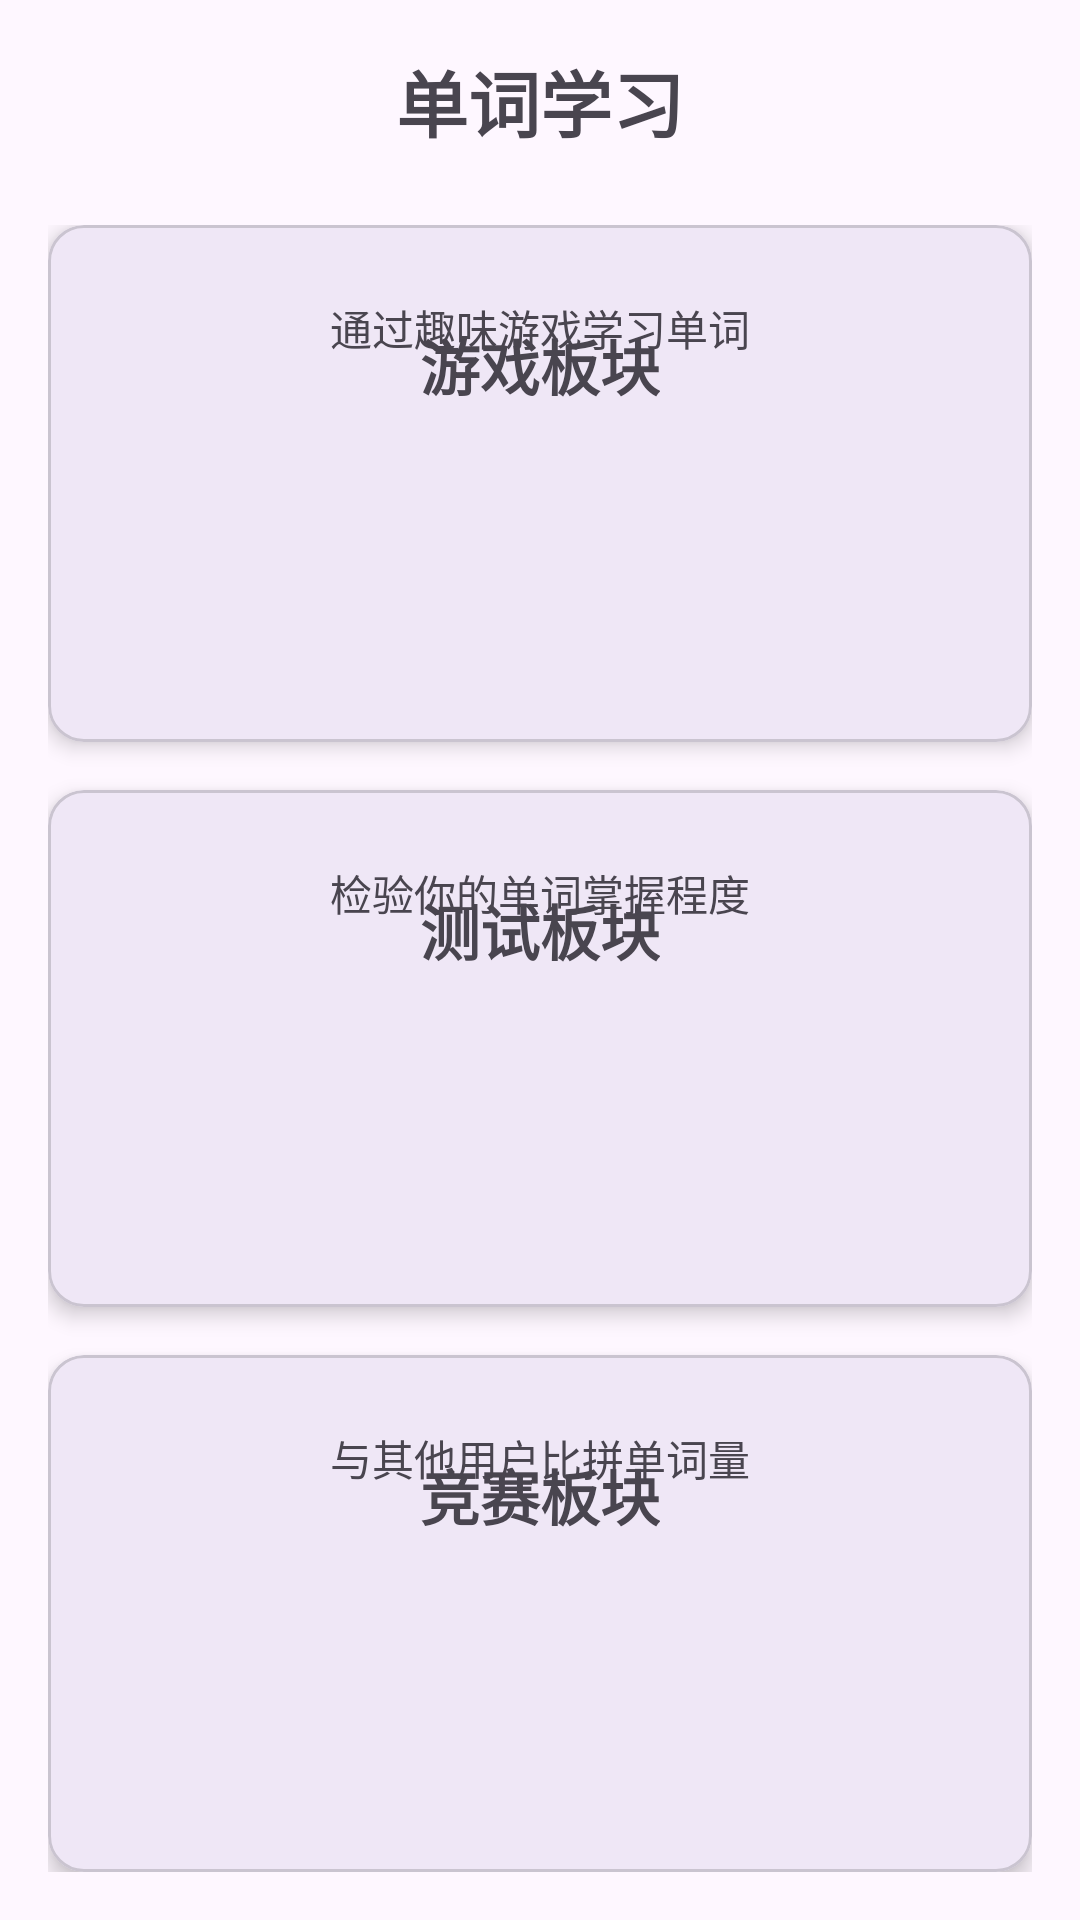

Reconstruct the res/layout file that produces this screen, plus the resources it refers to.
<!-- AndroidManifest.xml: application theme Theme.ApplicationTest -->
<!-- res/layout/fragment_c.xml -->
<?xml version="1.0" encoding="utf-8"?>
<LinearLayout xmlns:android="http://schemas.android.com/apk/res/android"
    xmlns:app="http://schemas.android.com/apk/res-auto"
    android:layout_width="match_parent"
    android:layout_height="match_parent"
    android:orientation="vertical"
    android:padding="16dp"
    >

    
    <TextView
        android:layout_width="match_parent"
        android:layout_height="wrap_content"
        android:text="单词学习"
        android:textSize="24sp"
        android:textStyle="bold"
        android:layout_marginBottom="24dp"
        android:gravity="center"/>

    
    <LinearLayout
        android:layout_width="match_parent"
        android:layout_height="match_parent"
        android:orientation="vertical"
        android:gravity="center">

        
        <com.google.android.material.card.MaterialCardView
            android:id="@+id/cardGame"
            android:layout_width="match_parent"
            android:layout_height="0dp"
            android:layout_weight="1"
            android:layout_marginBottom="16dp"
            app:cardCornerRadius="12dp"
            app:cardElevation="4dp">

            <RelativeLayout
                android:layout_width="match_parent"
                android:layout_height="match_parent"
                android:padding="16dp">

                <ImageView
                    android:layout_width="80dp"
                    android:layout_height="80dp"
                    android:layout_centerHorizontal="true"
                    android:layout_marginTop="24dp"/>

                <TextView
                    android:layout_width="wrap_content"
                    android:layout_height="wrap_content"
                    android:text="游戏板块"
                    android:textSize="20sp"
                    android:textStyle="bold"
                    android:layout_centerHorizontal="true"
                    android:layout_marginTop="16dp"/>

                <TextView
                    android:layout_width="wrap_content"
                    android:layout_height="wrap_content"
                    android:text="通过趣味游戏学习单词"

                    android:layout_centerHorizontal="true"
                    android:layout_marginTop="8dp"/>

                <ImageView
                    android:layout_width="24dp"
                    android:layout_height="24dp"
                    android:layout_alignParentEnd="true"
                    android:layout_centerVertical="true"/>
            </RelativeLayout>
        </com.google.android.material.card.MaterialCardView>

        
        <com.google.android.material.card.MaterialCardView
            android:id="@+id/cardTest"
            android:layout_width="match_parent"
            android:layout_height="0dp"
            android:layout_weight="1"
            android:layout_marginBottom="16dp"
            app:cardCornerRadius="12dp"
            app:cardElevation="4dp">

            <RelativeLayout
                android:layout_width="match_parent"
                android:layout_height="match_parent"
                android:padding="16dp">

                <ImageView
                    android:layout_width="80dp"
                    android:layout_height="80dp"
                    android:layout_centerHorizontal="true"
                    android:layout_marginTop="24dp"/>

                <TextView
                    android:layout_width="wrap_content"
                    android:layout_height="wrap_content"
                    android:text="测试板块"
                    android:textSize="20sp"
                    android:textStyle="bold"
                    android:layout_centerHorizontal="true"
                    android:layout_marginTop="16dp"/>

                <TextView
                    android:layout_width="wrap_content"
                    android:layout_height="wrap_content"
                    android:text="检验你的单词掌握程度"

                    android:layout_centerHorizontal="true"

                    android:layout_marginTop="8dp"/>

                <ImageView
                    android:layout_width="24dp"
                    android:layout_height="24dp"

                    android:layout_alignParentEnd="true"
                    android:layout_centerVertical="true"/>
            </RelativeLayout>
        </com.google.android.material.card.MaterialCardView>

        
        <com.google.android.material.card.MaterialCardView
            android:id="@+id/cardCompetition"
            android:layout_width="match_parent"
            android:layout_height="0dp"
            android:layout_weight="1"
            app:cardCornerRadius="12dp"
            app:cardElevation="4dp">

            <RelativeLayout
                android:layout_width="match_parent"
                android:layout_height="match_parent"
                android:padding="16dp">

                <ImageView
                    android:layout_width="80dp"
                    android:layout_height="80dp"

                    android:layout_centerHorizontal="true"
                    android:layout_marginTop="24dp"/>

                <TextView
                    android:layout_width="wrap_content"
                    android:layout_height="wrap_content"
                    android:text="竞赛板块"
                    android:textSize="20sp"
                    android:textStyle="bold"
                    android:layout_centerHorizontal="true"

                    android:layout_marginTop="16dp"/>

                <TextView
                    android:layout_width="wrap_content"
                    android:layout_height="wrap_content"
                    android:text="与其他用户比拼单词量"

                    android:layout_centerHorizontal="true"

                    android:layout_marginTop="8dp"/>

                <ImageView
                    android:layout_width="24dp"
                    android:layout_height="24dp"

                    android:layout_alignParentEnd="true"
                    android:layout_centerVertical="true"/>
            </RelativeLayout>
        </com.google.android.material.card.MaterialCardView>
    </LinearLayout>
</LinearLayout>
<!-- resources referenced by this layout -->
<resources>
  <style name="Theme.ApplicationTest" parent="Base.Theme.ApplicationTest" />
  <style name="Base.Theme.ApplicationTest" parent="Theme.Material3.DayNight.NoActionBar">
          
          
      </style>
</resources>
